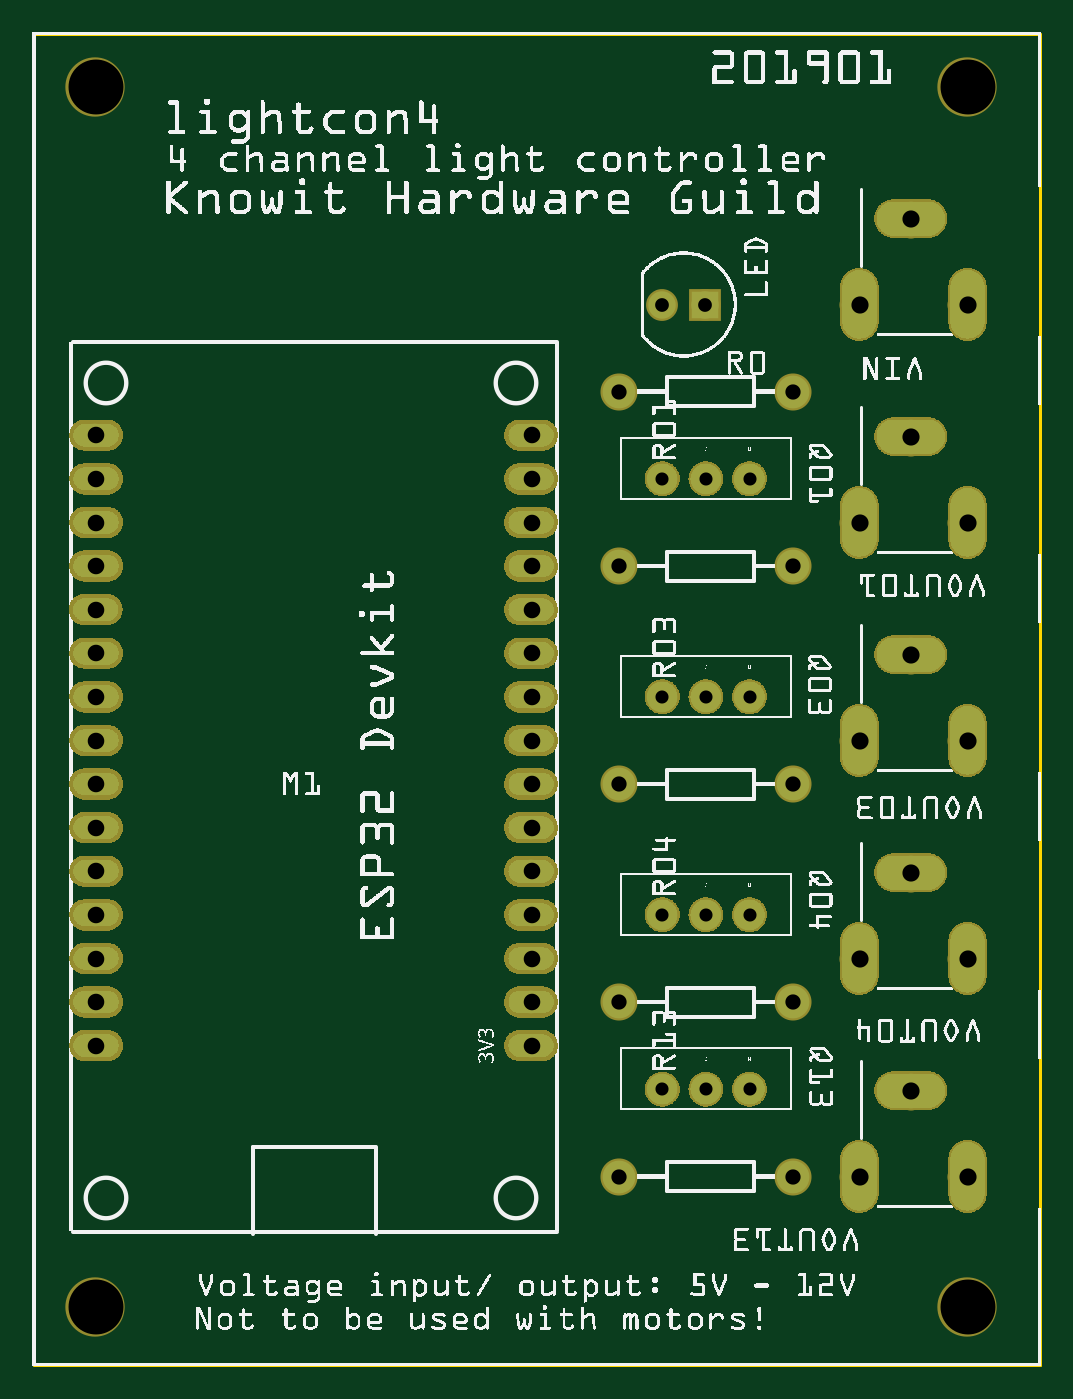
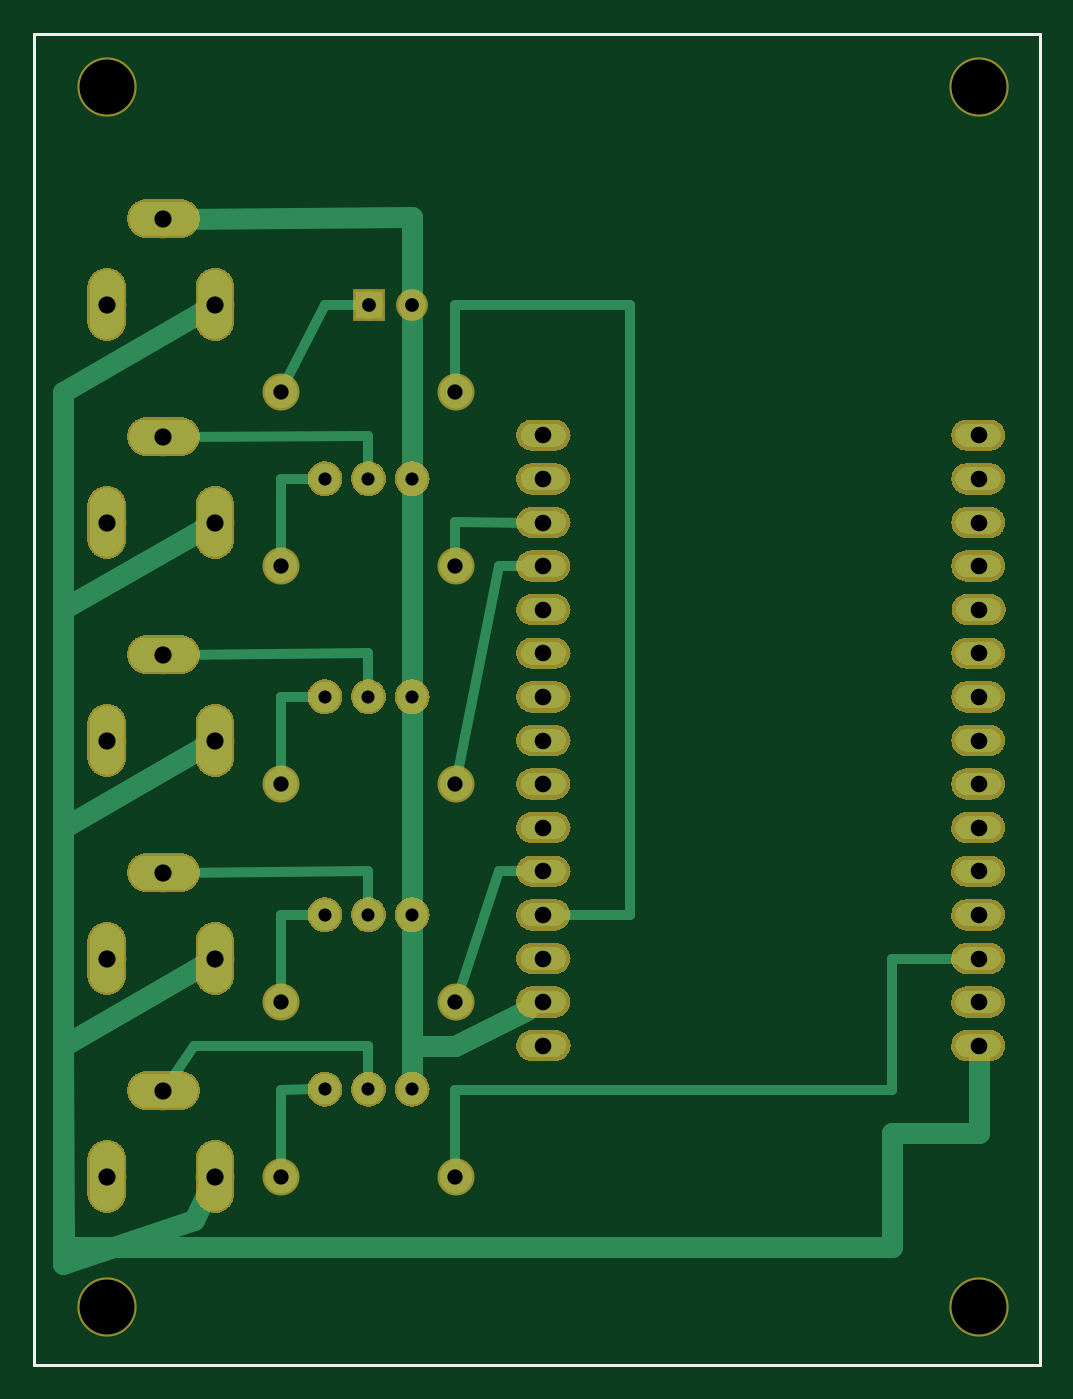
Circuit board: 8 layer files. Board 58.6 x 77.5 mm.
- outline: lightcon4_contour.gm1 (370 bytes)
- bottom_copper: lightcon4_copperBottom.gbl (186123 bytes)
- top_copper: lightcon4_copperTop.gtl (184077 bytes)
- drill: lightcon4_drill.txt (1294 bytes)
- bottom_mask: lightcon4_maskBottom.gbs (176180 bytes)
- top_mask: lightcon4_maskTop.gts (176432 bytes)
- bottom_silk: lightcon4_silkBottom.gbo (360 bytes)
- top_silk: lightcon4_silkTop.gto (630512 bytes)

=== outline: lightcon4_contour.gm1 ===
G04 MADE WITH FRITZING*
G04 WWW.FRITZING.ORG*
G04 DOUBLE SIDED*
G04 HOLES PLATED*
G04 CONTOUR ON CENTER OF CONTOUR VECTOR*
%ASAXBY*%
%FSLAX23Y23*%
%MOIN*%
%OFA0B0*%
%SFA1.0B1.0*%
%ADD10R,2.314050X3.060010*%
%ADD11C,0.008000*%
%ADD10C,0.008*%
%LNCONTOUR*%
G90*
G70*
G54D10*
G54D11*
X4Y3056D02*
X2310Y3056D01*
X2310Y4D01*
X4Y4D01*
X4Y3056D01*
D02*
G04 End of contour*
M02*
=== bottom_copper: lightcon4_copperBottom.gbl (186123 bytes, source omitted) ===
=== top_copper: lightcon4_copperTop.gtl (184077 bytes, source omitted) ===
=== drill: lightcon4_drill.txt ===
; NON-PLATED HOLES START AT T1
; THROUGH (PLATED) HOLES START AT T100
M48
INCH
T1C0.125984
T100C0.039370
T101C0.038000
T102C0.035000
T103C0.031497
T104C0.030000
%
T1
X021444Y001350
X001444Y029349
X021444Y029349
X001444Y001350
T100
X018964Y019349
X021444Y019349
X018964Y009349
X021444Y009349
X020145Y021318
X020145Y011318
X020145Y026318
X020145Y016318
X020145Y006318
X018964Y024349
X021444Y024349
X018964Y014349
X021444Y014349
X018964Y004349
X021444Y004349
T101
X001444Y009350
X001444Y015349
X011444Y017349
X001444Y013350
X011444Y021349
X011444Y014349
X011444Y008350
X001444Y010350
X011444Y012350
X001444Y017349
X011444Y019349
X001444Y021349
X001444Y008350
X001444Y014349
X011444Y016349
X001444Y012350
X011444Y020349
X011444Y007350
X011444Y011350
X001444Y019349
X001444Y016349
X011444Y018349
X001444Y020349
X001444Y007350
X011444Y015349
X011444Y009350
X001444Y011350
X011444Y013350
X011444Y010350
X001444Y018349
T102
X013444Y008349
X013444Y018349
X013444Y022349
X013444Y013349
X013444Y004349
X017444Y008349
X017444Y018349
X017444Y022349
X017444Y013349
X017444Y004349
T103
X014444Y024349
X015428Y024349
T104
X014444Y020349
X015444Y010349
X015444Y020349
X016444Y015349
X016444Y006349
X016444Y010349
X016444Y020349
X014444Y015349
X015444Y015349
X014444Y006349
X015444Y006349
X014444Y010349
T00
M30

=== bottom_mask: lightcon4_maskBottom.gbs (176180 bytes, source omitted) ===
=== top_mask: lightcon4_maskTop.gts (176432 bytes, source omitted) ===
=== bottom_silk: lightcon4_silkBottom.gbo ===
G04 MADE WITH FRITZING*
G04 WWW.FRITZING.ORG*
G04 DOUBLE SIDED*
G04 HOLES PLATED*
G04 CONTOUR ON CENTER OF CONTOUR VECTOR*
%ASAXBY*%
%FSLAX23Y23*%
%MOIN*%
%OFA0B0*%
%SFA1.0B1.0*%
%ADD10R,2.314050X3.060010X2.298050X3.044010*%
%ADD11C,0.008000*%
%LNSILK0*%
G90*
G70*
G54D11*
X4Y3056D02*
X2310Y3056D01*
X2310Y4D01*
X4Y4D01*
X4Y3056D01*
D02*
G04 End of Silk0*
M02*
=== top_silk: lightcon4_silkTop.gto (630512 bytes, source omitted) ===
